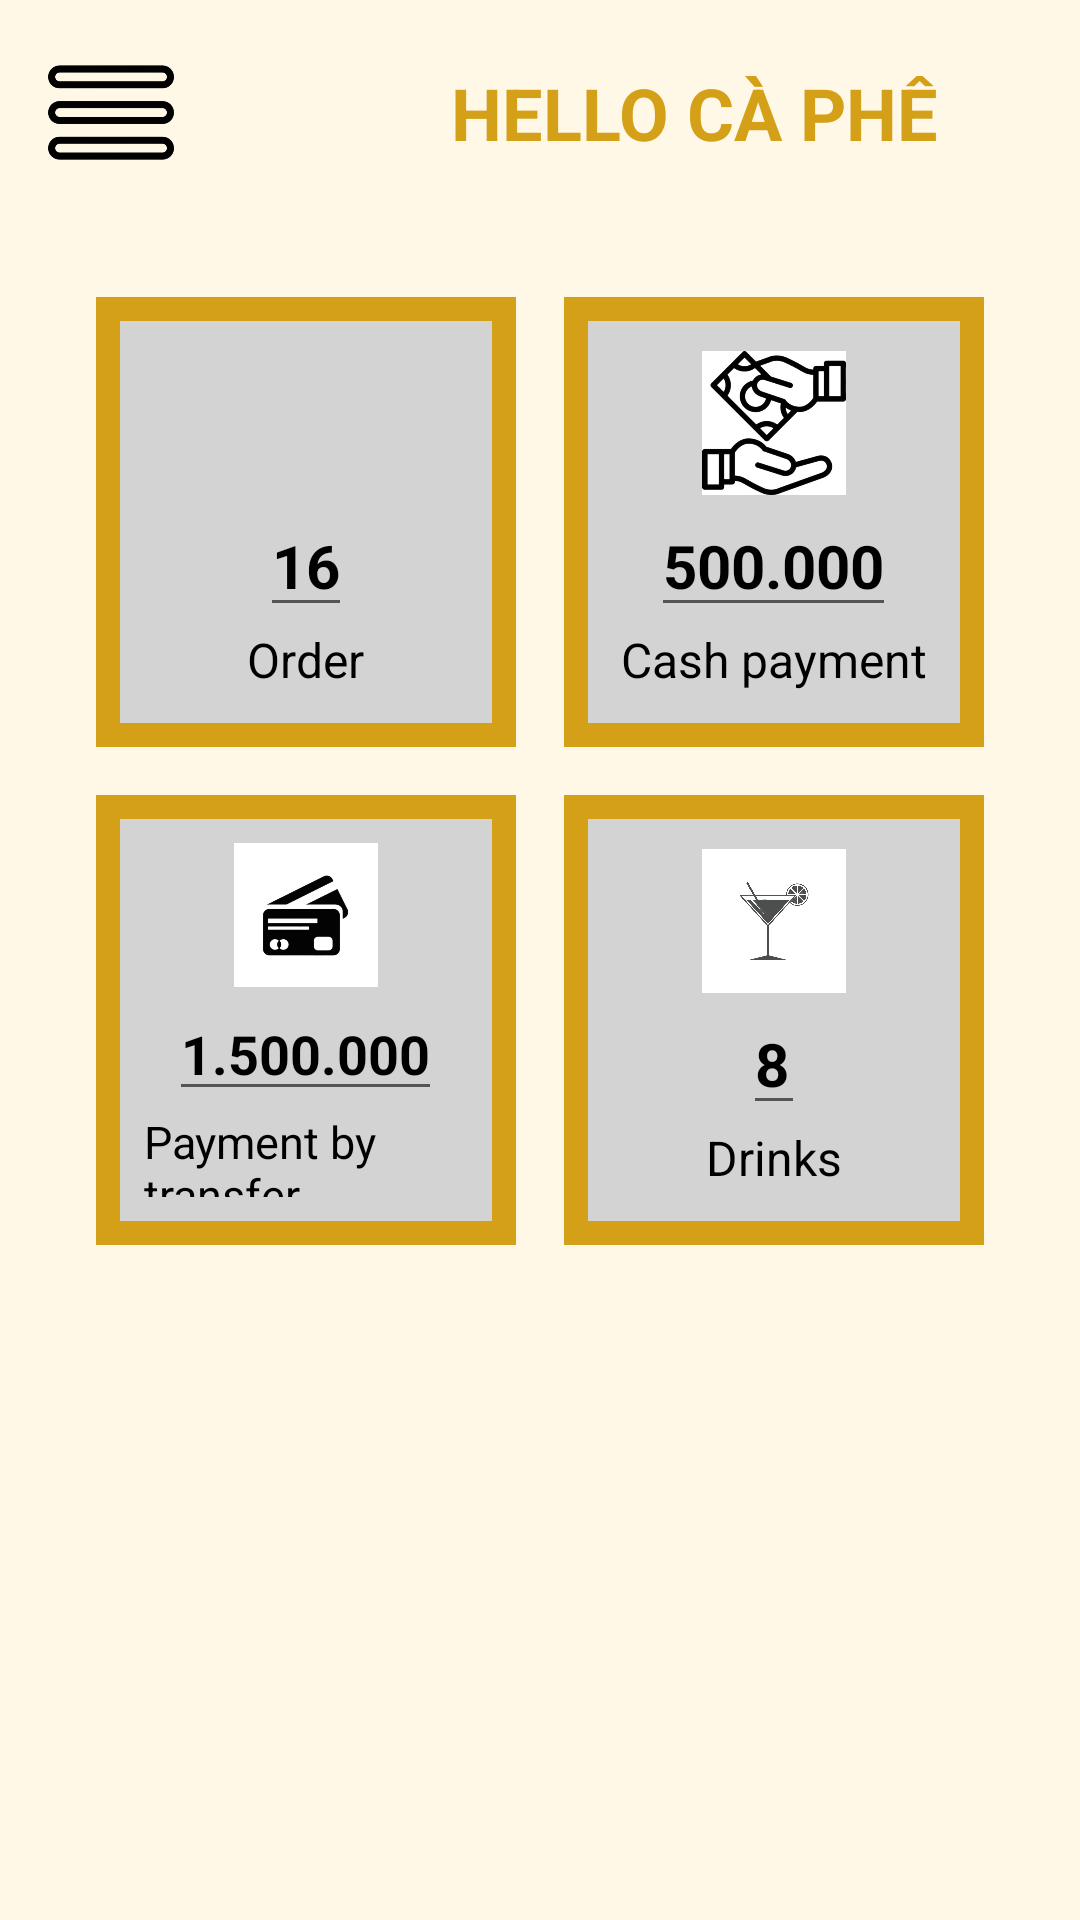

Produce the Android XML layout that renders to this screen, including the resource entries it uses.
<!-- AndroidManifest.xml: application theme AppTheme -->
<!-- res/layout/activity_thongke.xml -->
<LinearLayout
    xmlns:android="http://schemas.android.com/apk/res/android"
    android:layout_width="match_parent"
    android:layout_height="match_parent"
    android:orientation="vertical"
    android:background="#FFF8E7"
    android:padding="16dp">

    
    <LinearLayout
        android:layout_width="match_parent"
        android:layout_height="wrap_content"
        android:orientation="horizontal"
        android:gravity="center_vertical">

        
        <ImageView
            android:layout_width="42dp"
            android:layout_height="43dp"
            android:layout_marginEnd="16dp"
            android:contentDescription="Menu Icon"
            android:src="@drawable/basoc" />

        
        <TextView
            android:layout_width="315dp"
            android:layout_height="33dp"
            android:text="HELLO CÀ PHÊ"
            android:gravity="center"
            android:textColor="#D4A017"
            android:textSize="24sp"
            android:textStyle="bold" />
    </LinearLayout>

    
    <GridLayout
        android:layout_width="match_parent"
        android:layout_height="wrap_content"
        android:layout_marginTop="24dp"
        android:columnCount="2"
        android:rowCount="2"
        android:padding="8dp">

        
        <FrameLayout
            android:layout_width="0dp"
            android:layout_height="150dp"
            android:layout_margin="8dp"
            android:layout_columnWeight="1">

            
            <LinearLayout
                android:layout_width="match_parent"
                android:layout_height="match_parent"
                android:background="#D4A017"
                android:padding="8dp">

                
                <LinearLayout
                    android:layout_width="match_parent"
                    android:layout_height="match_parent"
                    android:background="#D3D3D3"
                    android:orientation="vertical"
                    android:gravity="center"
                    android:padding="8dp">

                    <ImageView
                        android:layout_width="48dp"
                        android:layout_height="48dp"
                        android:src="@drawable/giohang"
                        android:contentDescription="Cart Icon"/>

                    <EditText
                        android:layout_width="wrap_content"
                        android:layout_height="wrap_content"
                        android:text="16"
                        android:textSize="20sp"
                        android:textColor="#000000"
                        android:textStyle="bold"/>

                    <TextView
                        android:layout_width="wrap_content"
                        android:layout_height="wrap_content"
                        android:text="Order"
                        android:textSize="16sp"
                        android:textColor="#000000"/>
                </LinearLayout>
            </LinearLayout>
        </FrameLayout>

        
        <FrameLayout
            android:layout_width="0dp"
            android:layout_height="150dp"
            android:layout_margin="8dp"
            android:layout_columnWeight="1">

            
            <LinearLayout
                android:layout_width="match_parent"
                android:layout_height="match_parent"
                android:background="#D4A017"
                android:padding="8dp">

                
                <LinearLayout
                    android:layout_width="match_parent"
                    android:layout_height="match_parent"
                    android:background="#D3D3D3"
                    android:orientation="vertical"
                    android:gravity="center"
                    android:padding="8dp">

                    <ImageView
                        android:layout_width="48dp"
                        android:layout_height="48dp"
                        android:src="@drawable/tietmat"
                        android:contentDescription="Cash Icon"/>

                    <EditText
                        android:layout_width="wrap_content"
                        android:layout_height="wrap_content"
                        android:text="500.000"
                        android:textSize="20sp"
                        android:textColor="#000000"
                        android:textStyle="bold"/>

                    <TextView
                        android:layout_width="wrap_content"
                        android:layout_height="wrap_content"
                        android:text="Cash payment"
                        android:textSize="16sp"
                        android:textColor="#000000"/>
                </LinearLayout>
            </LinearLayout>
        </FrameLayout>

        
        <FrameLayout
            android:layout_width="0dp"
            android:layout_height="150dp"
            android:layout_margin="8dp"
            android:layout_columnWeight="1">

            
            <LinearLayout
                android:layout_width="match_parent"
                android:layout_height="match_parent"
                android:background="#D4A017"
                android:padding="8dp">

                
                <LinearLayout
                    android:layout_width="match_parent"
                    android:layout_height="match_parent"
                    android:background="#D3D3D3"
                    android:orientation="vertical"
                    android:gravity="center"
                    android:padding="8dp">

                    <ImageView
                        android:layout_width="48dp"
                        android:layout_height="48dp"
                        android:src="@drawable/chuyenkhoan"
                        android:contentDescription="Transfer Icon"/>

                    <EditText
                        android:layout_width="wrap_content"
                        android:layout_height="wrap_content"
                        android:text="1.500.000"
                        android:textSize="18sp"
                        android:textColor="#000000"
                        android:textStyle="bold"/>

                    <TextView
                        android:layout_width="wrap_content"
                        android:layout_height="wrap_content"
                        android:text="Payment by transfer"
                        android:textSize="15sp"
                        android:textColor="#000000"/>
                </LinearLayout>
            </LinearLayout>
        </FrameLayout>

        
        <FrameLayout
            android:layout_width="0dp"
            android:layout_height="150dp"
            android:layout_margin="8dp"
            android:layout_columnWeight="1">

            
            <LinearLayout
                android:layout_width="match_parent"
                android:layout_height="match_parent"
                android:background="#D4A017"
                android:padding="8dp">

                
                <LinearLayout
                    android:layout_width="match_parent"
                    android:layout_height="match_parent"
                    android:background="#D3D3D3"
                    android:orientation="vertical"
                    android:gravity="center"
                    android:padding="8dp">

                    <ImageView
                        android:layout_width="48dp"
                        android:layout_height="48dp"
                        android:src="@drawable/macdinh"
                        android:contentDescription="Drink Icon"/>

                    <EditText
                        android:layout_width="wrap_content"
                        android:layout_height="wrap_content"
                        android:text="8"
                        android:textSize="20sp"
                        android:textColor="#000000"
                        android:textStyle="bold"/>

                    <TextView
                        android:layout_width="wrap_content"
                        android:layout_height="wrap_content"
                        android:text="Drinks"
                        android:textSize="16sp"
                        android:textColor="#000000"/>
                </LinearLayout>
            </LinearLayout>
        </FrameLayout>

    </GridLayout>

</LinearLayout>
<!-- resources referenced by this layout -->
<resources>
  <!-- drawable basoc: png bitmap (drawable, 43858 bytes) -->
  <!-- drawable chuyenkhoan: jpg bitmap (drawable, 15198 bytes) -->
  <!-- drawable macdinh: png bitmap (drawable, 101479 bytes) -->
  <!-- drawable tietmat: jpg bitmap (drawable, 31330 bytes) -->
</resources>
